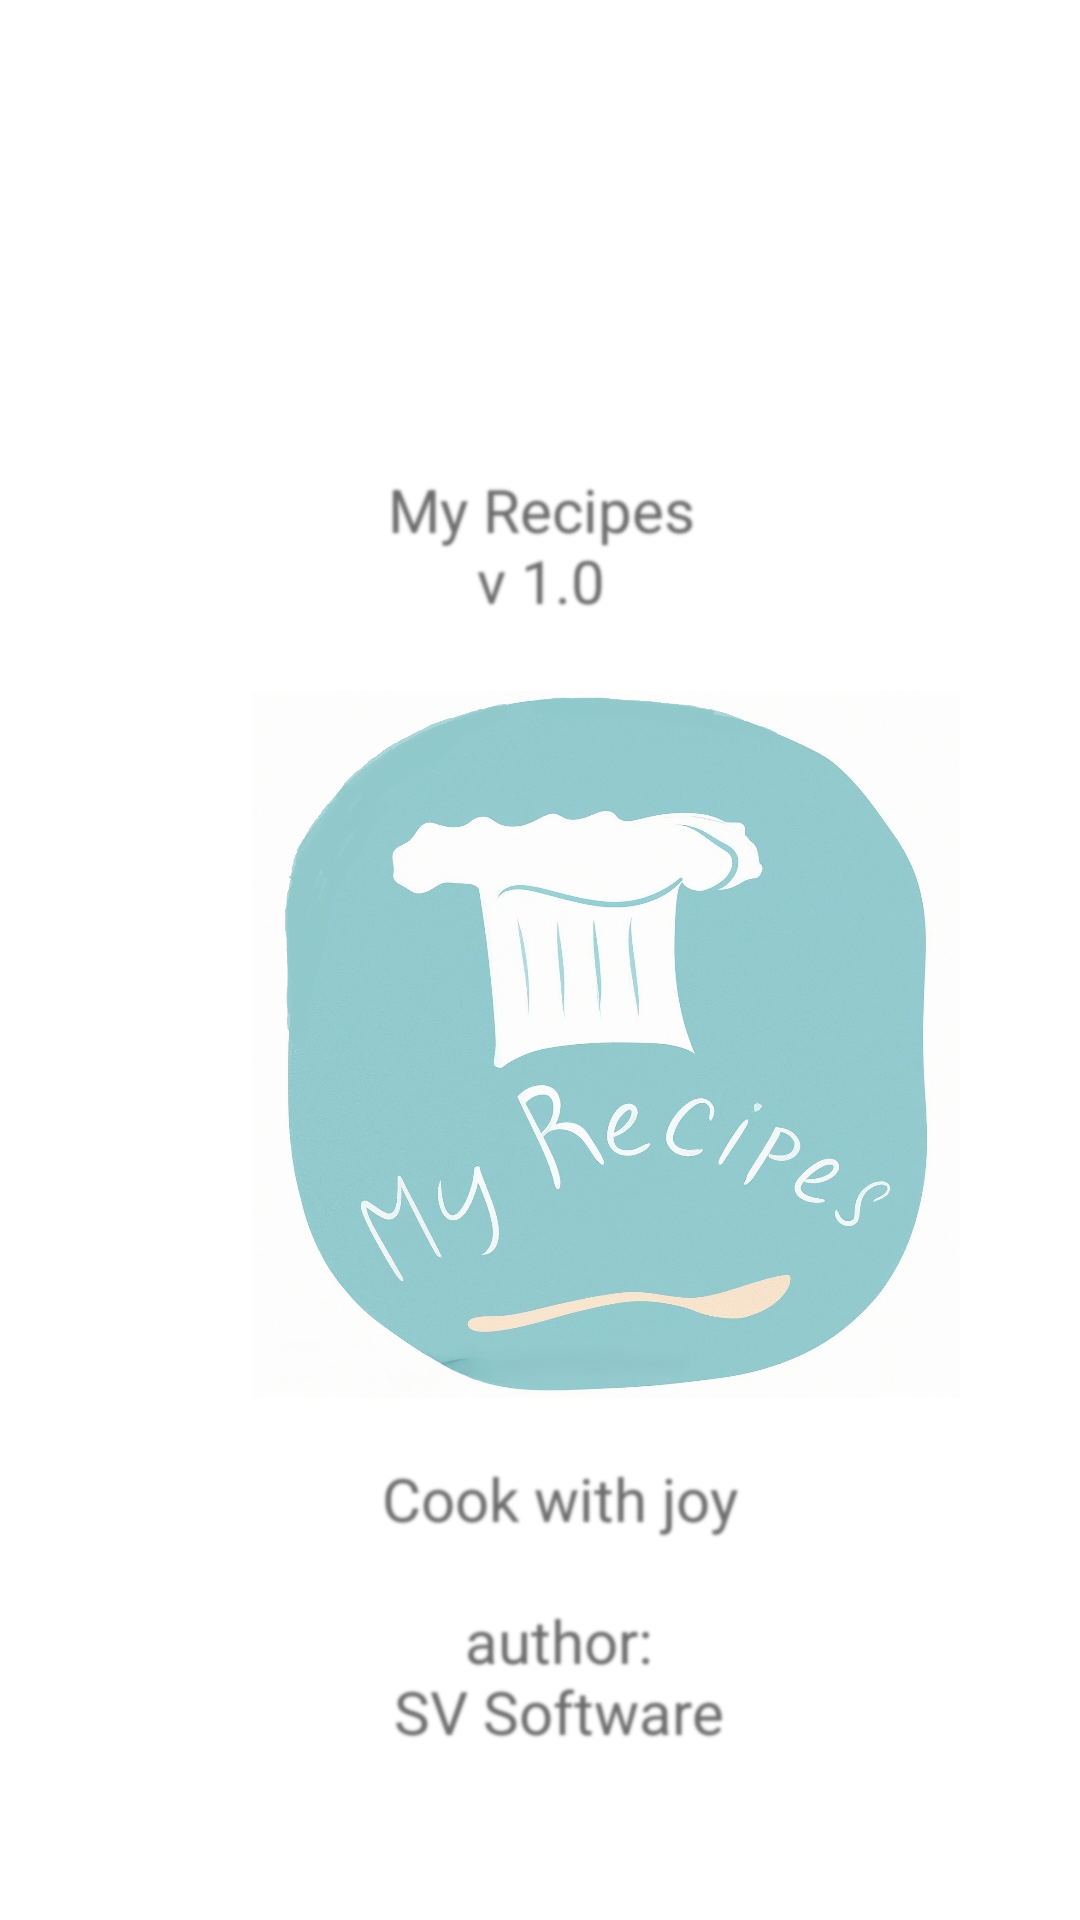

The Android layout XML behind this screen, and the referenced resources:
<!-- AndroidManifest.xml: application theme Theme.RecipeApp -->
<!-- res/layout/activity_about.xml -->
<?xml version="1.0" encoding="utf-8"?>
<androidx.constraintlayout.widget.ConstraintLayout xmlns:android="http://schemas.android.com/apk/res/android"
    xmlns:app="http://schemas.android.com/apk/res-auto"
    xmlns:tools="http://schemas.android.com/tools"
    android:id="@+id/main"
    android:layout_width="match_parent"
    android:layout_height="match_parent"
    tools:context=".AboutActivity">


    <TextView
        android:id="@+id/about"
        android:layout_width="match_parent"
        android:layout_height="wrap_content"
        android:layout_marginHorizontal="20dp"
        android:layout_marginTop="156dp"
        android:alpha="0.7"
        android:gravity="center"
        android:paddingHorizontal="6dp"
        android:shadowColor="@color/gray"
        android:shadowDx="1"
        android:shadowDy="1"
        android:shadowRadius="2"
        android:text="@string/about_version"
        android:textColor="@color/blue6"
        android:textSize="20sp"
        app:layout_constraintEnd_toEndOf="parent"
        app:layout_constraintHorizontal_bias="0.6"
        app:layout_constraintStart_toStartOf="parent"
        app:layout_constraintTop_toTopOf="parent" />

    <ImageView
        android:id="@+id/imageView"
        android:layout_width="236dp"
        android:layout_height="275dp"
        android:layout_marginStart="84dp"
        android:layout_marginTop="4dp"
        android:foregroundGravity="center"
        android:src="@drawable/logo1"
        app:layout_constraintBaseline_toBottomOf="parent"
        app:layout_constraintStart_toStartOf="parent"
        app:layout_constraintTop_toBottomOf="@+id/about" />

    <TextView
        android:layout_width="374dp"
        android:layout_height="wrap_content"
        android:layout_marginHorizontal="20dp"
        android:alpha="0.7"
        android:gravity="center"
        android:paddingHorizontal="6dp"
        android:shadowColor="@color/gray"
        android:shadowDx="1"
        android:shadowDy="1"
        android:shadowRadius="2"
        android:text="@string/about_author"
        android:textColor="@color/blue6"
        android:textSize="20sp"
        app:layout_constraintEnd_toEndOf="parent"
        app:layout_constraintHorizontal_bias="0.4"
        app:layout_constraintStart_toStartOf="parent"
        app:layout_constraintTop_toBottomOf="@+id/imageView" />
</androidx.constraintlayout.widget.ConstraintLayout>
<!-- resources referenced by this layout -->
<resources>
  <color name="gray">#2E2C2C</color>
  <!-- drawable logo1: jpg bitmap (drawable, 343127 bytes) -->
  <string name="about_author">Cook with joy\n\nauthor:\nSV Softwarе</string>
  <string name="about_version">"My Recipes\nv 1.0"</string>
</resources>
